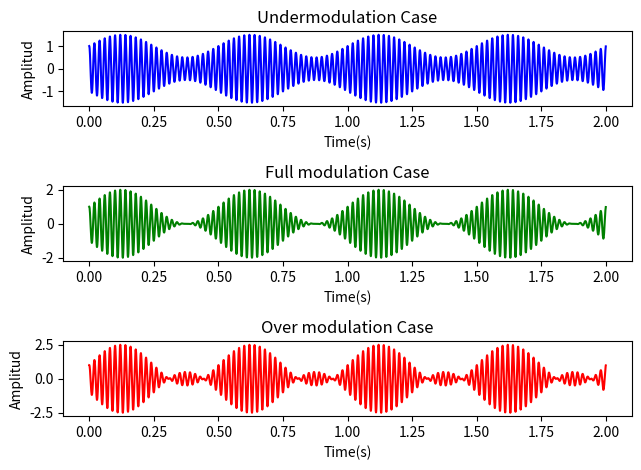

Write the Python code that produced this figure.
import matplotlib.pyplot as plt
import numpy as np
from math import pi

plt.close()

Fs = 2000; n = np.arange(0,2,1/Fs)

Fc= 50
Ac = 1
c = Ac*np.cos(2*pi*Fc*n) #carrier wave



#generate message signal
Fm = 2
Am = 0.5
m = Am*np.sin(2*pi*Fm*n)
#Amplitud modulated signal
s= c* (1+ m/Ac)
#plot
plt.subplot(3,1,1)
plt.plot(n,s,'b'); plt.title('Undermodulation Case')
plt.xlabel('Time(s)'); plt.ylabel('Amplitud')

#full modulation
Am= 1
m = Am*np.sin(2*pi*Fm*n)
#Amplitud modulated signal
s= c* (1+ m/Ac)
#plot
plt.subplot(3,1,2)
plt.plot(n,s,'g'); plt.title('Full modulation Case')
plt.xlabel('Time(s)'); plt.ylabel('Amplitud')



#Over modulation
Am= 1.5
m = Am*np.sin(2*pi*Fm*n)
#Amplitud modulated signal
s= c* (1+ m/Ac)
#plot
plt.subplot(3,1,3)
plt.plot(n,s,'r'); plt.title('Over modulation Case')
plt.xlabel('Time(s)'); plt.ylabel('Amplitud')


plt.tight_layout()
plt.show()